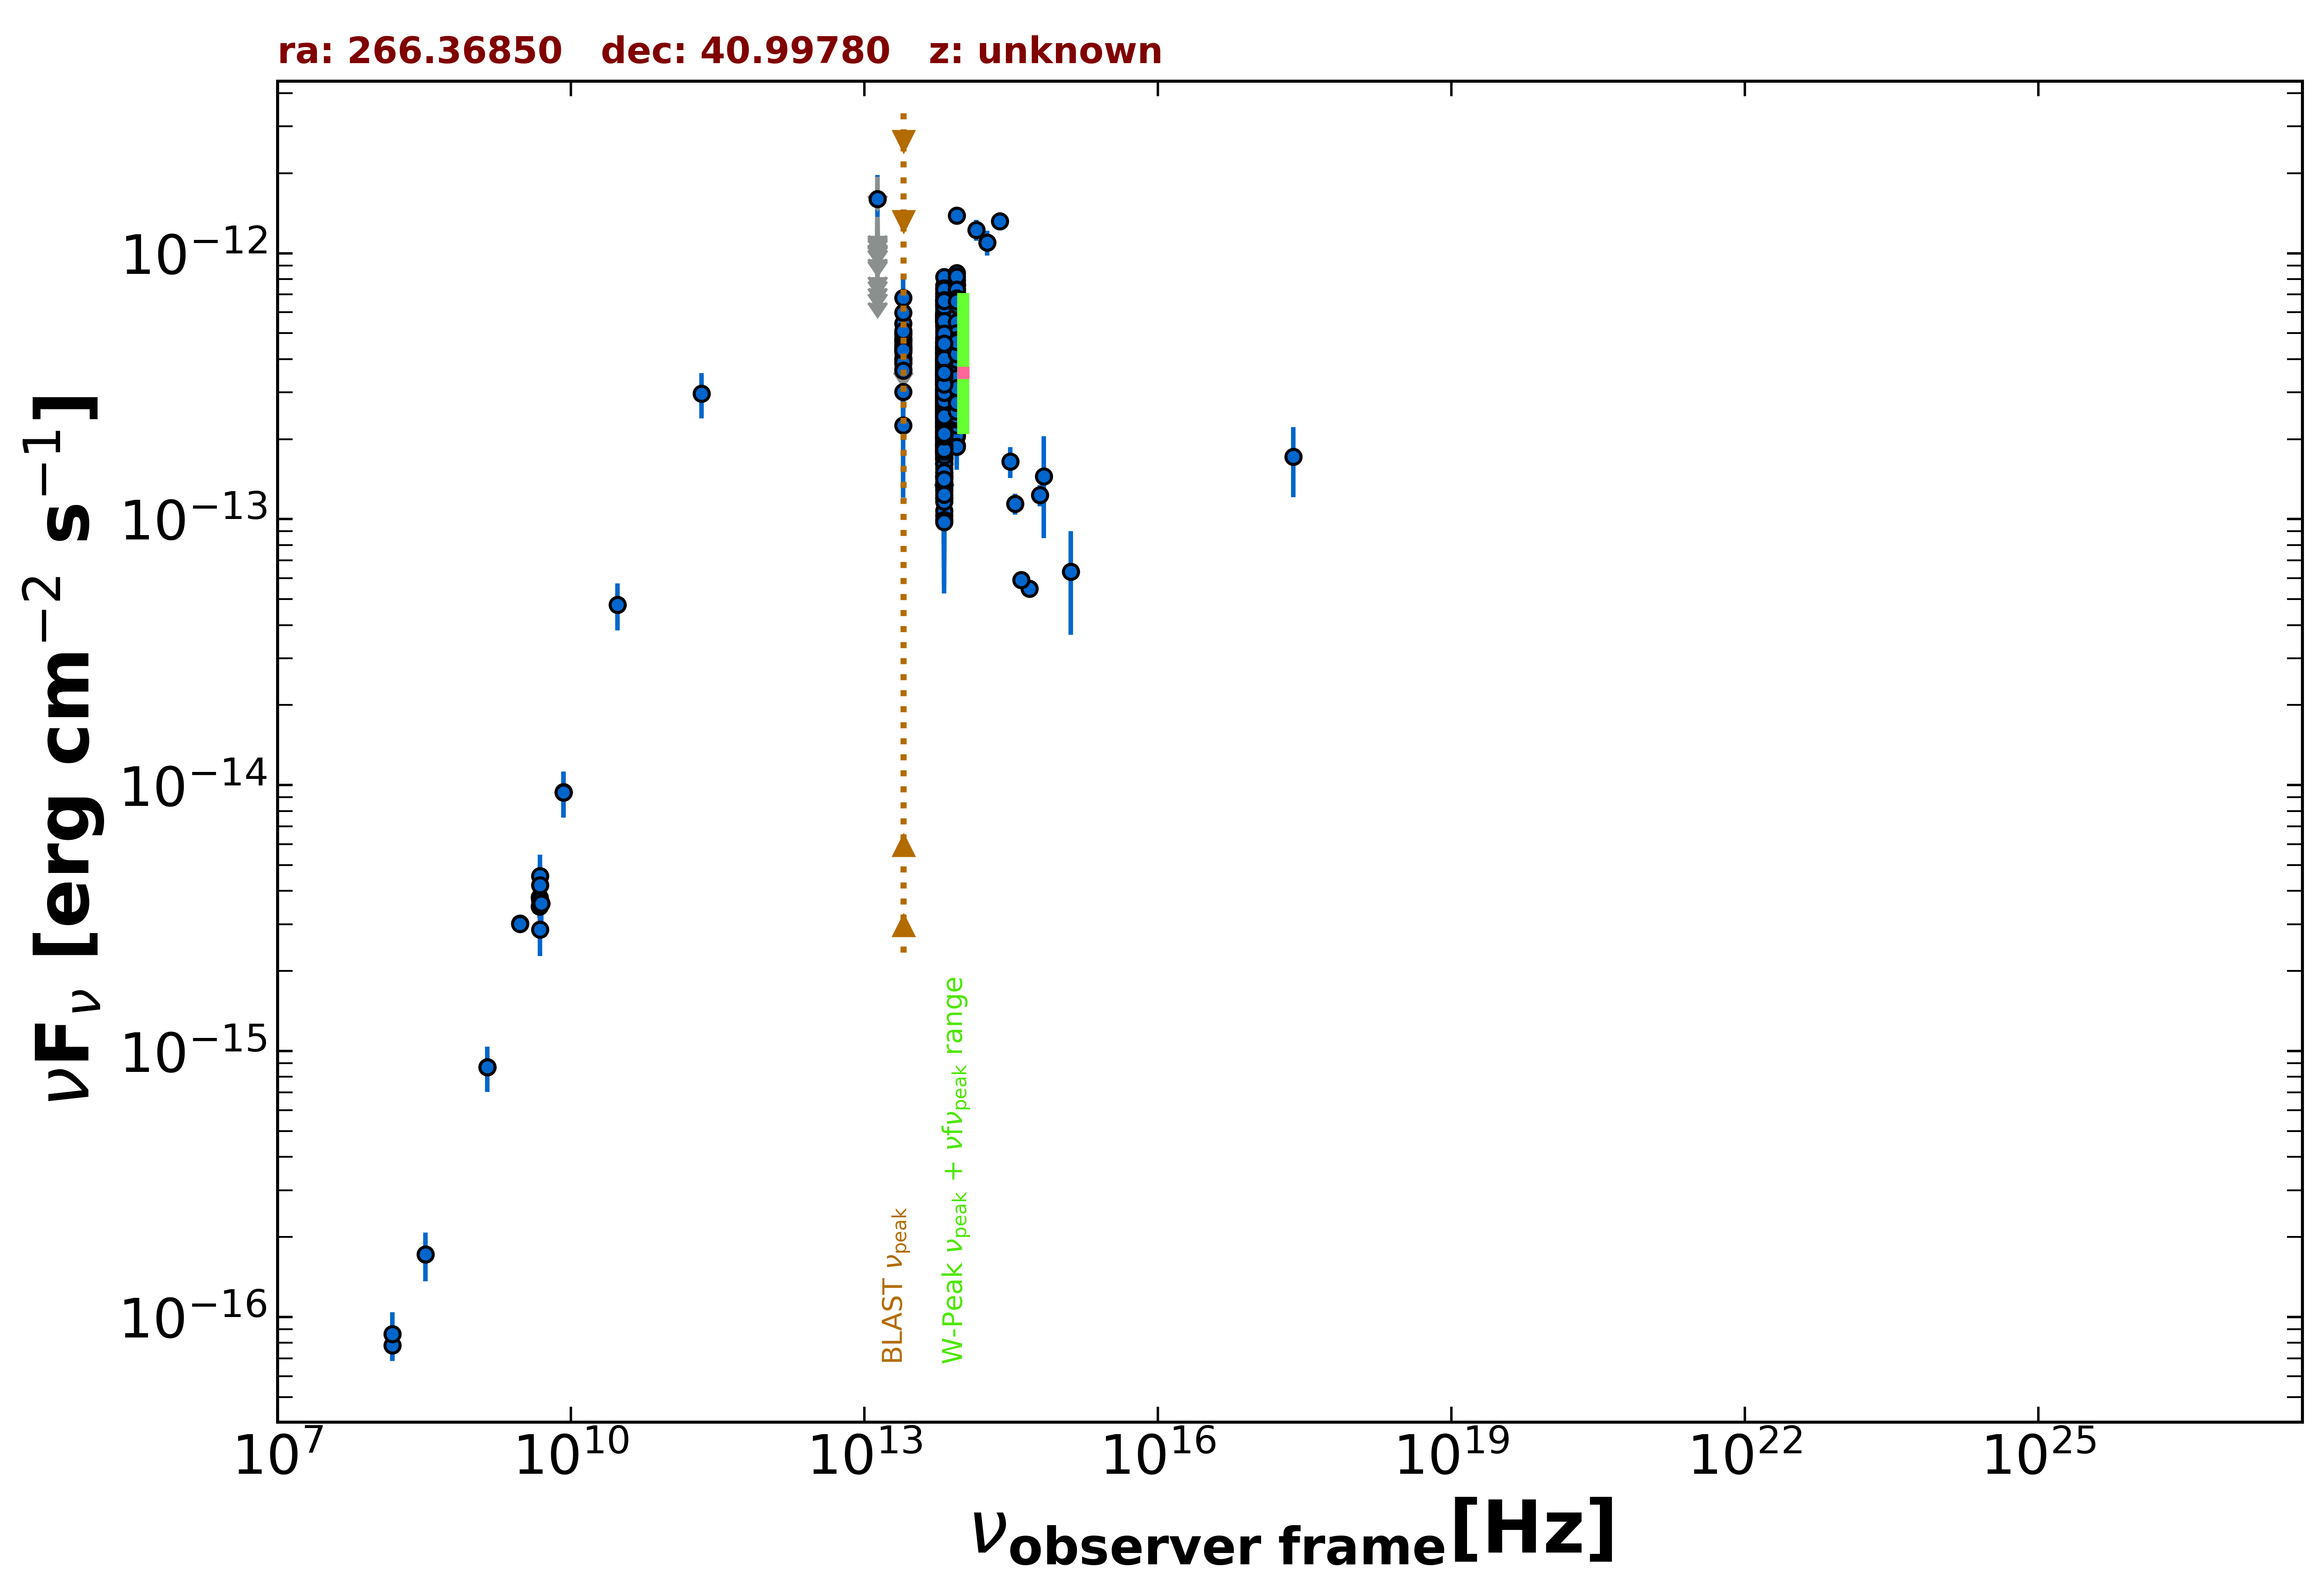

The file beside this chart, header and first rows:
freq., flux, err_flux, MJD_start, MJD_end, flag, catalog, reference
1.400e+09, 8.708e-16, 2.660e-17, 55000, 55000, , NVSS, Condon et al. 1998  AJ  115  1693
3.000e+09, 3.023e-15, 7.000e-18, 55000, 55000, , VLASSQL, Gordon et al. 2021  ApJS  255  30
3.000e+09, 3.011e-15, 1.300e-17, 55000, 55000, , VLASSQL, Gordon et al. 2021  ApJS  255  30
2.418e+17, 1.717e-13, 5.055e-14, 55000, 55000, , RASS, Boller et al. 2016  A&A  103  1
1.500e+08, 7.845e-17, 9.900e-18, 55000, 55000, , TGSS150, Intema et al. 2017  A&A  598  A781
8.400e+09, 9.425e-15, 0.000e+00, 55000, 55000, , CRATES, Healey et al. 2007  ApJS  171  61
4.800e+09, 3.504e-15, 3.360e-16, 55000, 55000, , GB6, Gregory et al. 1996  ApJS  103  427
4.800e+09, 3.792e-15, 4.800e-16, 55000, 55000, , GB87, Gregory et al. 1992  VizieR  VIII/14/j20…
2.170e+11, 2.964e-13, 5.740e-14, 55000, 55000, , PCCS2217, GHz The Planck Collaboration 2018  A&A  …
1.389e+14, 1.224e-12, 1.105e-13, 55000, 55000, , 2MASS, Skrutskie et al. 2006  AJ  131  1163
1.804e+14, 1.098e-12, 1.165e-13, 55000, 55000, , 2MASS, Skrutskie et al. 2006  AJ  131  1163
2.427e+14, 1.320e-12, 1.020e-13, 55000, 55000, , 2MASS, Skrutskie et al. 2006  AJ  131  1163
8.817e+13, 3.768e-13, 9.700e-15, 55000, 55000, , WISE, Wright et al. 2010  AJ  140  1868
6.517e+13, 2.939e-13, 8.350e-15, 55000, 55000, , WISE, Wright et al. 2010  AJ  140  1868
2.498e+13, 4.305e-13, 2.735e-14, 55000, 55000, , WISE, Wright et al. 2010  AJ  140  1868
1.363e+13, 5.670e-13, 1.098e-13, 55000, 55000, , WISE, Wright et al. 2010  AJ  140  1868
8.817e+13, 3.088e-13, 2.535e-14, 56914, 56914, , NEOWISE, Mainzer et al. 2014  ApJ  792  30
6.517e+13, 1.630e-13, 3.370e-14, 56914, 56914, , NEOWISE, Mainzer et al. 2014  ApJ  792  30
8.817e+13, 2.276e-13, 2.390e-14, 56915, 56915, , NEOWISE, Mainzer et al. 2014  ApJ  792  30
6.517e+13, 2.691e-13, 4.430e-14, 56915, 56915, , NEOWISE, Mainzer et al. 2014  ApJ  792  30
8.817e+13, 2.053e-13, 2.180e-14, 56915, 56915, , NEOWISE, Mainzer et al. 2014  ApJ  792  30
6.517e+13, 1.276e-13, 4.620e-14, 56915, 56915, , NEOWISE, Mainzer et al. 2014  ApJ  792  30
8.817e+13, 2.916e-13, 2.285e-14, 56914, 56914, , NEOWISE, Mainzer et al. 2014  ApJ  792  30
6.517e+13, 1.912e-13, 3.865e-14, 56914, 56914, , NEOWISE, Mainzer et al. 2014  ApJ  792  30
8.817e+13, 3.324e-13, 2.885e-14, 56914, 56914, , NEOWISE, Mainzer et al. 2014  ApJ  792  30
6.517e+13, 3.008e-13, 5.205e-14, 56914, 56914, , NEOWISE, Mainzer et al. 2014  ApJ  792  30
8.817e+13, 3.031e-13, 2.575e-14, 56915, 56915, , NEOWISE, Mainzer et al. 2014  ApJ  792  30
6.517e+13, 1.608e-13, 4.390e-14, 56915, 56915, , NEOWISE, Mainzer et al. 2014  ApJ  792  30
8.817e+13, 2.919e-13, 2.775e-14, 56915, 56915, , NEOWISE, Mainzer et al. 2014  ApJ  792  30
6.517e+13, 2.139e-13, 3.545e-14, 56915, 56915, , NEOWISE, Mainzer et al. 2014  ApJ  792  30
8.817e+13, 2.694e-13, 2.560e-14, 56914, 56914, , NEOWISE, Mainzer et al. 2014  ApJ  792  30
6.517e+13, 1.494e-13, 4.280e-14, 56914, 56914, , NEOWISE, Mainzer et al. 2014  ApJ  792  30
8.817e+13, 2.919e-13, 2.450e-14, 56914, 56914, , NEOWISE, Mainzer et al. 2014  ApJ  792  30
6.517e+13, 1.671e-13, 3.080e-14, 56914, 56914, , NEOWISE, Mainzer et al. 2014  ApJ  792  30
8.817e+13, 3.293e-13, 4.320e-14, 56914, 56914, , NEOWISE, Mainzer et al. 2014  ApJ  792  30
6.517e+13, 1.873e-13, 4.035e-14, 56914, 56914, , NEOWISE, Mainzer et al. 2014  ApJ  792  30
8.817e+13, 2.941e-13, 2.330e-14, 56914, 56914, , NEOWISE, Mainzer et al. 2014  ApJ  792  30
6.517e+13, 2.028e-13, 3.755e-14, 56914, 56914, , NEOWISE, Mainzer et al. 2014  ApJ  792  30
8.817e+13, 2.491e-13, 3.175e-14, 56915, 56915, , NEOWISE, Mainzer et al. 2014  ApJ  792  30
6.517e+13, 1.924e-13, 3.400e-14, 56915, 56915, , NEOWISE, Mainzer et al. 2014  ApJ  792  30
8.817e+13, 2.816e-13, 2.570e-14, 56915, 56915, , NEOWISE, Mainzer et al. 2014  ApJ  792  30
6.517e+13, 1.698e-13, 5.320e-14, 56915, 56915, , NEOWISE, Mainzer et al. 2014  ApJ  792  30
8.817e+13, 3.201e-13, 5.185e-14, 56914, 56914, , NEOWISE, Mainzer et al. 2014  ApJ  792  30
6.517e+13, 1.695e-13, 5.920e-14, 56914, 56914, , NEOWISE, Mainzer et al. 2014  ApJ  792  30
8.817e+13, 2.976e-13, 2.335e-14, 56915, 56915, , NEOWISE, Mainzer et al. 2014  ApJ  792  30
6.517e+13, 2.175e-13, 3.810e-14, 56915, 56915, , NEOWISE, Mainzer et al. 2014  ApJ  792  30
8.817e+13, 2.233e-13, 2.510e-14, 56915, 56915, , NEOWISE, Mainzer et al. 2014  ApJ  792  30
6.517e+13, 1.635e-13, 4.200e-14, 56915, 56915, , NEOWISE, Mainzer et al. 2014  ApJ  792  30
8.817e+13, 3.125e-13, 3.345e-14, 56914, 56914, , NEOWISE, Mainzer et al. 2014  ApJ  792  30
6.517e+13, 1.748e-13, 3.730e-14, 56914, 56914, , NEOWISE, Mainzer et al. 2014  ApJ  792  30
8.817e+13, 3.275e-13, 2.510e-14, 56914, 56914, , NEOWISE, Mainzer et al. 2014  ApJ  792  30
6.517e+13, 2.058e-13, 4.105e-14, 56914, 56914, , NEOWISE, Mainzer et al. 2014  ApJ  792  30
8.817e+13, 2.821e-13, 2.495e-14, 56915, 56915, , NEOWISE, Mainzer et al. 2014  ApJ  792  30
6.517e+13, 2.288e-13, 3.555e-14, 56915, 56915, , NEOWISE, Mainzer et al. 2014  ApJ  792  30
8.817e+13, 2.682e-13, 2.670e-14, 56915, 56915, , NEOWISE, Mainzer et al. 2014  ApJ  792  30
6.517e+13, 1.670e-13, 4.025e-14, 56915, 56915, , NEOWISE, Mainzer et al. 2014  ApJ  792  30
8.817e+13, 2.755e-13, 2.235e-14, 56732, 56732, , NEOWISE, Mainzer et al. 2014  ApJ  792  30
6.517e+13, 1.778e-13, 3.340e-14, 56732, 56732, , NEOWISE, Mainzer et al. 2014  ApJ  792  30
8.817e+13, 3.293e-13, 2.585e-14, 56732, 56732, , NEOWISE, Mainzer et al. 2014  ApJ  792  30
6.517e+13, 2.346e-13, 4.080e-14, 56732, 56732, , NEOWISE, Mainzer et al. 2014  ApJ  792  30
... 1,120 more rows
